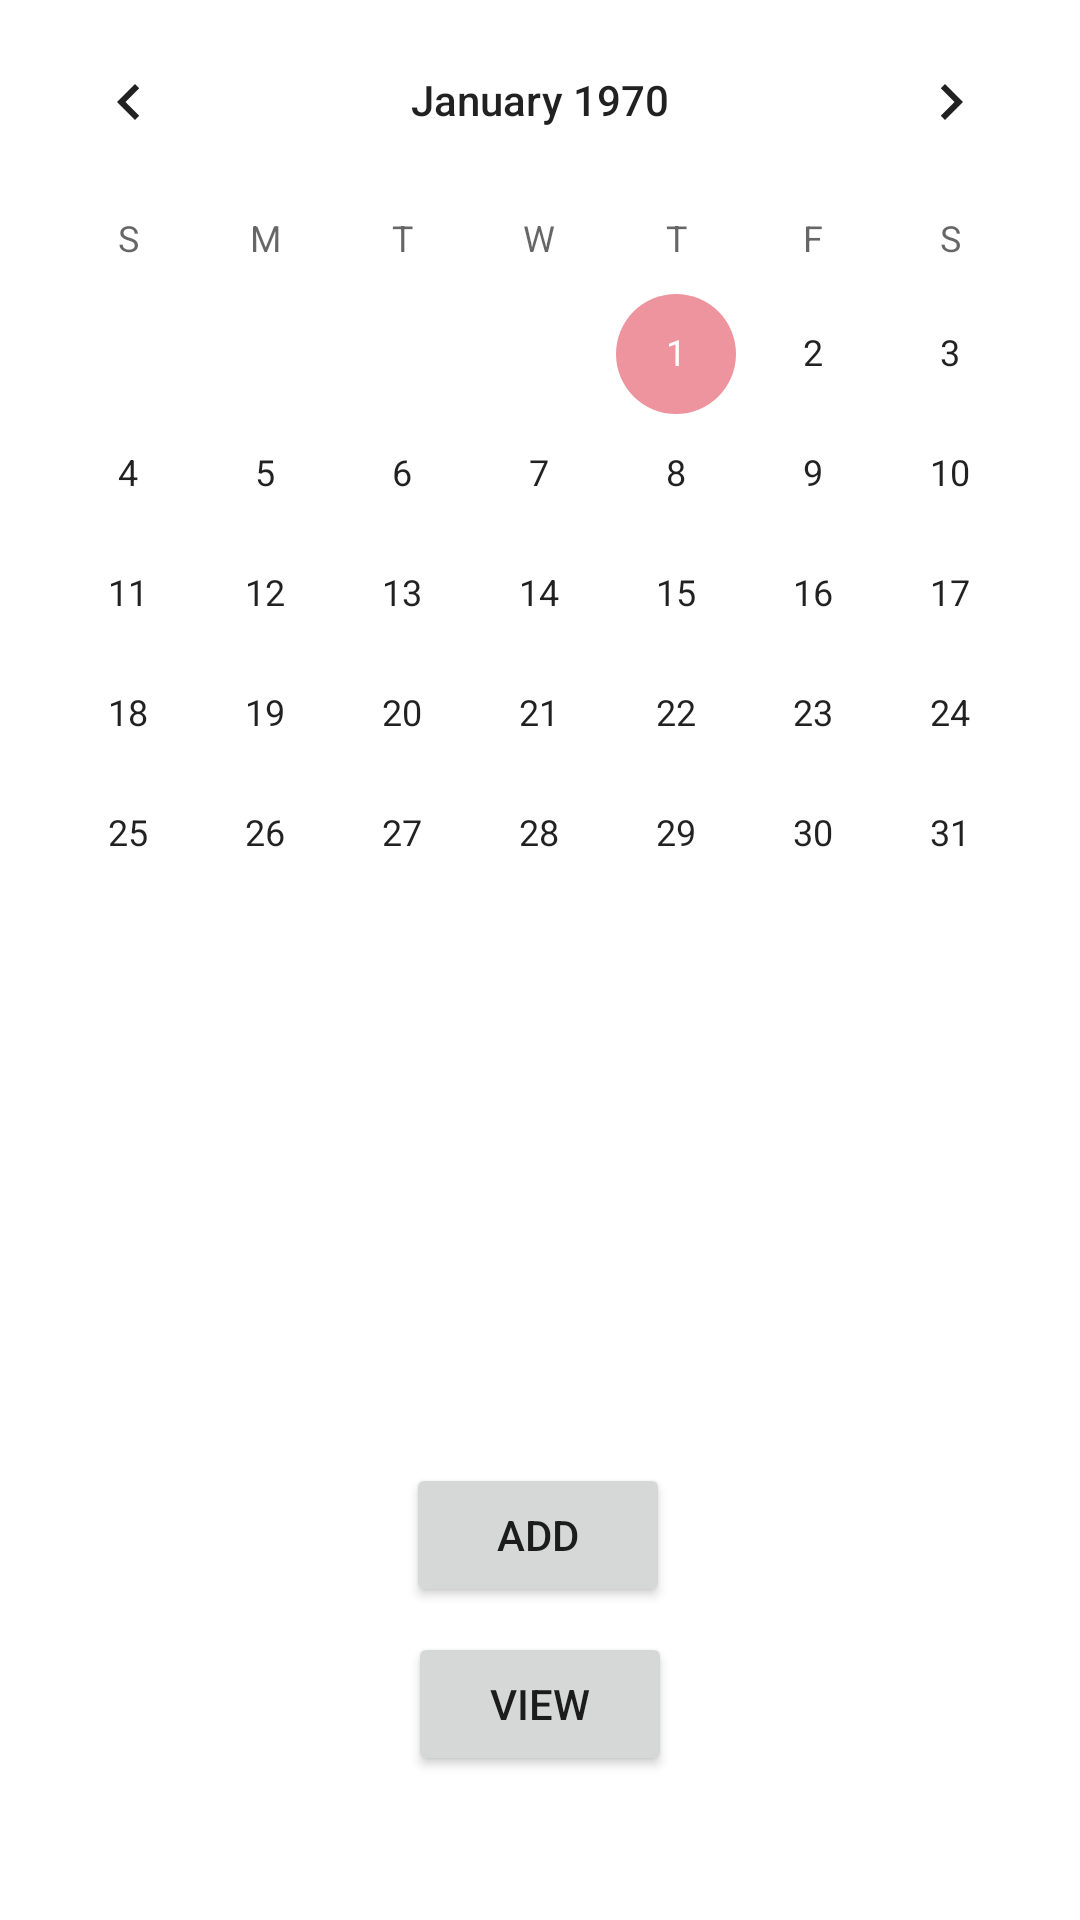

Layout XML and referenced resources for this Android screen:
<!-- AndroidManifest.xml: application theme Theme.MyPlanner -->
<!-- res/layout/activity_main.xml -->
<?xml version="1.0" encoding="utf-8"?>
<androidx.constraintlayout.widget.ConstraintLayout xmlns:android="http://schemas.android.com/apk/res/android"
    xmlns:app="http://schemas.android.com/apk/res-auto"
    xmlns:tools="http://schemas.android.com/tools"
    android:layout_width="match_parent"
    android:layout_height="match_parent"
    tools:context=".MainActivity"
    android:background="@mipmap/background">



    <CalendarView
        android:id="@+id/calendarView"
        android:layout_width="match_parent"
        android:layout_height="wrap_content"
        tools:ignore="MissingConstraints"
        tools:layout_editor_absoluteX="0dp"
        tools:layout_editor_absoluteY="143dp" />

    <Button
        android:id="@+id/button"
        android:layout_width="wrap_content"
        android:layout_height="wrap_content"
        android:text="@string/Add"
        app:layout_constraintBottom_toBottomOf="parent"
        app:layout_constraintEnd_toEndOf="parent"
        app:layout_constraintHorizontal_bias="0.498"
        app:layout_constraintStart_toStartOf="parent"
        app:layout_constraintTop_toTopOf="parent"
        app:layout_constraintVertical_bias="0.824" />

    <Button
        android:id="@+id/button2"
        android:layout_width="wrap_content"
        android:layout_height="wrap_content"
        android:layout_marginStart="162dp"
        android:layout_marginEnd="162dp"
        android:layout_marginBottom="48dp"
        android:text="@string/View"

        app:layout_constraintBottom_toBottomOf="parent"
        app:layout_constraintEnd_toEndOf="parent"
        app:layout_constraintStart_toStartOf="parent"
        tools:ignore="MissingConstraints" />


</androidx.constraintlayout.widget.ConstraintLayout>
<!-- resources referenced by this layout -->
<resources>
  <string name="Add">Add</string>
  <string name="View">View</string>
  <style name="Theme.MyPlanner" parent="Theme.MaterialComponents.DayNight.DarkActionBar">
          
          <item name="colorPrimary">@color/purple_500</item>
          <item name="colorPrimaryVariant">@color/purple_700</item>
          <item name="colorOnPrimary">@color/white</item>
          
          <item name="colorSecondary">@color/teal_200</item>
          <item name="colorSecondaryVariant">@color/teal_700</item>
          <item name="colorOnSecondary">@color/black</item>
          
          <item name="android:statusBarColor" tools:targetApi="l">?attr/colorPrimaryVariant</item>
          
      </style>
  <color name="purple_500">#8C5C56</color>
  <color name="purple_700">#6FCBF4</color>
  <color name="white">#FFFFFFFF</color>
  <color name="teal_200">#ED949E</color>
  <color name="teal_700">#00BCD4</color>
  <color name="black">#FF000000</color>
</resources>
